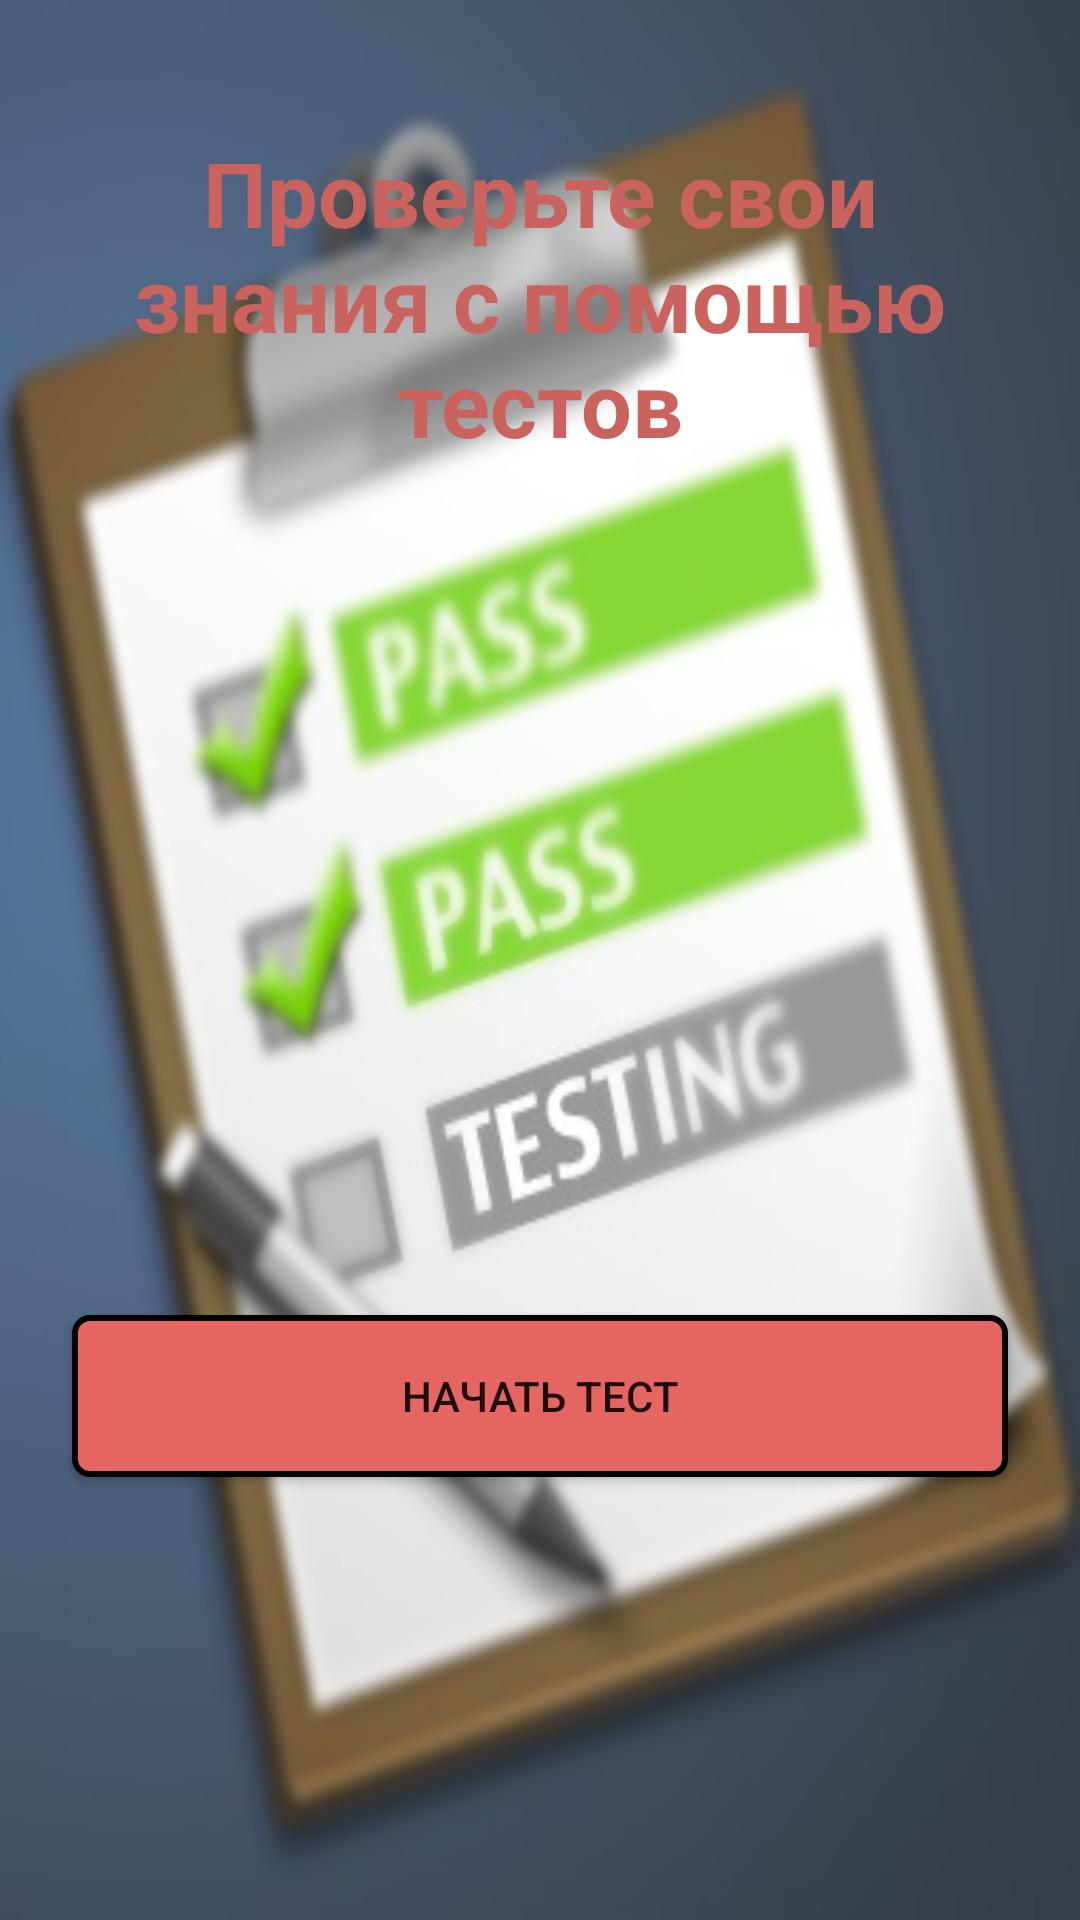

Layout XML and referenced resources for this Android screen:
<!-- AndroidManifest.xml: application theme AppTheme -->
<!-- res/layout/fragment_start_test.xml -->
<?xml version="1.0" encoding="utf-8"?>
<android.support.constraint.ConstraintLayout xmlns:android="http://schemas.android.com/apk/res/android"
    xmlns:app="http://schemas.android.com/apk/res-auto"
    xmlns:tools="http://schemas.android.com/tools"
    android:layout_width="match_parent"
    android:layout_height="match_parent"
    android:background="@drawable/ic_start_test_image">

    <Button
        android:id="@+id/btn_start_test"
        style="@style/ButtonStyle"
        android:layout_width="0dp"
        android:layout_height="54dp"
        android:layout_marginEnd="24dp"
        android:layout_marginStart="24dp"
        android:text="Начать тест"
        app:layout_constraintBottom_toBottomOf="parent"
        app:layout_constraintEnd_toEndOf="parent"
        app:layout_constraintHorizontal_bias="0.0"
        app:layout_constraintStart_toStartOf="parent"
        app:layout_constraintTop_toTopOf="parent"
        app:layout_constraintVertical_bias="0.748" />

    <TextView
        android:id="@+id/textView"
        android:layout_width="0dp"
        android:layout_height="wrap_content"
        android:layout_marginEnd="16dp"
        android:layout_marginStart="16dp"
        android:layout_marginTop="44dp"
        android:gravity="center"
        android:text="Проверьте свои знания с помощью тестов"
        android:textColor="@color/colorPrimaryDark"
        android:textSize="30sp"
        android:textStyle="bold"
        app:layout_constraintEnd_toEndOf="parent"
        app:layout_constraintHorizontal_bias="0.0"
        app:layout_constraintStart_toStartOf="parent"
        app:layout_constraintTop_toTopOf="parent" />

</android.support.constraint.ConstraintLayout>
<!-- resources referenced by this layout -->
<resources>
  <color name="colorPrimaryDark">#ca625d</color>
  <!-- drawable ic_start_test_image: png bitmap (drawable, 161107 bytes) -->
  <style name="ButtonStyle">
          <item name="android:background">@drawable/button_corners</item>
      </style>
  <style name="AppTheme" parent="Theme.AppCompat.Light.NoActionBar">
          <item name="colorPrimary">@color/colorPrimary</item>
          <item name="colorPrimaryDark">@color/colorPrimaryDark</item>
          <item name="colorAccent">@color/colorAccent</item>
      </style>
  <!-- drawable button_corners (drawable) -->
  <?xml version="1.0" encoding="utf-8"?>
  <shape xmlns:android="http://schemas.android.com/apk/res/android"
      android:shape="rectangle"
      android:thickness="0dp">
      <solid android:color="@color/colorPrimary" />
      <stroke
          android:width="2dp"
          android:color="@color/color_black" />
      <corners android:radius="5dp" />
  </shape>
  <color name="colorPrimary">#e56660</color>
  <color name="colorAccent">#f97e49</color>
  <color name="color_black">#000000</color>
</resources>
